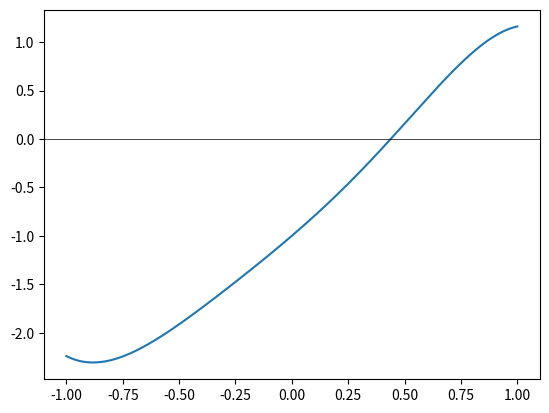

Reproduce this figure in Python.
import matplotlib.pyplot as plt
import numpy

f = lambda x: (2*x**3 + 3*x - 1)*numpy.cos(x) - x

xs = numpy.linspace(-1, 1, 400)
y = f(xs)
plt.plot(xs, y)
plt.axhline(0, color="black", linewidth=0.5)
plt.show()